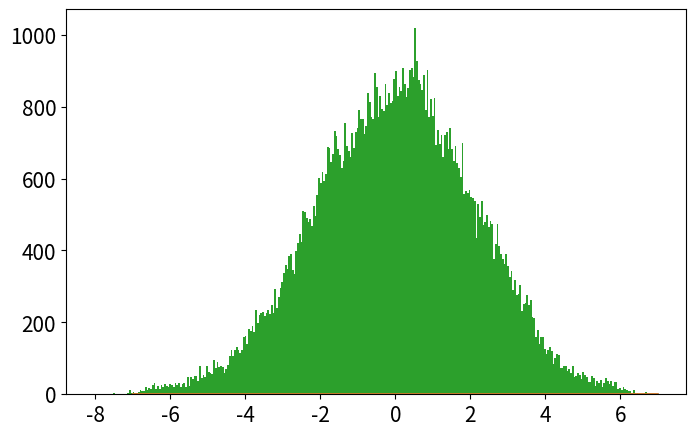

This chart was generated by the following Python code: (Note: this script raises an exception after producing the figure.)
# -*- coding: utf-8 -*-
from __future__ import division
import numpy as np
import matplotlib.pyplot as plt
from time import time

def psi_0_1(x_limit = 5, N_points_x = 101):  #creates first two energy eigenfunctions
    """
    Uso:    Devuelve diccionario "psi" que representa las autofunciones de energía. 
            Las llaves de "psi" están dadas por los elementos de un enmallado
            generado en el intervalo [-x_limit,x_limit] y que tiene "N_point_x" puntos 
            igualmente espaciados. Los elementos asignados a cada llave x son listas 
            cuyo índice corresponde al nivel de energía para la autofunción en la posición 
            x. 
            En pocas palabras, psi[x][n] corresponde a la autofucnión de energía \psi_{n}(x).
            Los valores accesibles para x son los elementos de grid_x y los valores 
            accesibles para n son 0 y 1.

    Recibe:
        x_limit: float      ->  los valores de x serán N_points_x igualmente espaciados entre 
                                [-x_limit,x_limit]
        N_ponts_x: int      ->   
    
    Devuelve:
        psi: dict           ->  psi[x][n] corresponde a la autofucnión de energía 
                                \psi_{n}(x) n = 0,1.
        grid_x: list        ->  lista con valores de x que se pueden usar en el diccionario psi. 
    """
    N_points_x = int(N_points_x)
    if N_points_x%2 ==0:
        N_points_x = N_points_x + 1
    delta = x_limit/(N_points_x-1)
    grid_x = [i*delta for i in range(-int((N_points_x-1)/2),int((N_points_x-1)/2 + 1))]
    psi = {}
    for x in grid_x:
        psi[x] = [np.exp(-x**2/2.) * np.pi**(-0.25)]
        psi[x].append(2**0.5 * x * psi[x][0])
    return psi, grid_x

def add_energy_level(psi):            #adds new energy eigenfunction to psi
    """
    Uso:    Recibe diccionario generado por fucnión psi_0_1 y entrega diccionario con 
            autofunciones con un nivel de energía adicional.

    Recibe:
    psi: dict       ->  diccionario con autofunciones de energía psi[x][n] y máximo 
                        n = n_max = len(psi[0])
    
    Devuelve:
    psi: dict       -> diccionario actualizado con  máximo n = n_max + 1 
    """
    # Revisamos nivel de energía máximo disponible = n-1
    n = len(psi[0.0])
    
    # Actualizamos diccionario de autofunciones para que contenga nivel de energía 
    # inmediatamente superior al máximo accesible anteriormente (n)
    for x in psi.keys():
        psi[x].append((2./n)**0.5 * x * psi[x][n-1] - 
                            ((n-1)/n)**0.5 * psi[x][n-2])
    return psi

def add_x_value(psi,x):  #adds new x value to psi
    """
    Uso:    Recibe diccionario generado por fucnión psi_0_1 y entrega diccionario con 
            autofunciones con una posición adicional dada por el valor de x.

    Recibe:
    psi: dict       ->  diccionario con autofunciones de energía: psi[x][n] 
    
    Devuelve:
    psi: dict       ->  diccionario actualizado con nueva posición accesible x para todos los
                        valores de n accesibles anteriormete.
    """
    # Añadimos primeros dos niveles de energía para la posición x (n=0 y n=1)
    psi[x] = [np.exp(-x**2/2.) * np.pi**(-0.25)]
    psi[x].append(2**0.5 * x * psi[x][0])
    #Añadimos niveles de energía superiores para la posición x:
    n_max = len(psi[0.0])-1
    for n in range(2,n_max+1):
                psi[x].append((2./n)**0.5 * x * psi[x][n-1] - 
                                    ((n-1)/n)**0.5 * psi[x][n-2])
    return psi

def canonical_ensemble_prob(delta_E,beta):
    """
    Devuelve: factor de Boltzmann  para beta=1/T y delta_E dados
    """
    return np.exp(-beta * delta_E)

def boltzmann_probability(En,beta):
    """
    Recibe:
        En: float       -> autovalor de energía 
        beta: float     -> inverso de temperatura en unidades reducidas beta = 1/T

    Devuelve:
        probabilidad de encontrar el oscilador armónico cuántico en nivel de energía "En" 
        a tmeperatura T.
    """
    return 2.*np.sinh(beta/2.)*np.exp(-beta*En)

def metropolis_finite_temp(x0=0.0, delta_x=0.5, N=1e3, 
                            prob_sampling=[psi_0_1()[0],canonical_ensemble_prob], beta=5):
    """
    Uso:    Algoritmo metrópolis para aproximar densidad de probabilidad de encontrar
            al oscilador armónico cuántico (en presencia de baño térmico) en una posición x.
    
    Recibe: 
        x0: float       -> valor de x con el que el algoritmo inicia el muestreo.
        delta: float    -> tamaño máximo del paso en cada iteración de "camino aleatorio" .
        N: int          -> número de iteraciones para el algoritmo Metrópolis. 
        prob_sampling[0]: dict      ->  diccionario con autofunciones de energía generado por 
                                        la función psi_0_1().
        prob_sampling[1]: func      ->  función que calcula factor de Boltzmann.
        beta: float                 ->  inverso de temperatura en unidades reducidas beta = 1/T.


    Devuelve:
        x_hist: list    ->  lista con la que se calcula el histograma que aproxima la densidad  
                            de probabilidad de encontrar al oscilador armónico cuántico (en 
                            presencia de baño térmico) en una posición x.
        n_hist: list    ->  lista con la que se calcula el histograma que aproxima distribución
                            de Boltzmann para el caso del oscilador armónico cuántico.
        prob_sampling[0]: dict      ->  diccionatrio de autofunciones de energía actualizado para 
                                        todos los valores de x_hist y n_hist. Se accede a ellos 
                                        mediante prob_sampling[0][x][n].
    """
    # Iniciamos listas que almacenen valores de niveles de energía y posiciones escogidos 
    # por el algoritmo
    x_hist = [ x0 ]
    n_hist = [ 0 ]
    prob_sampling = [prob_sampling[0].copy(),prob_sampling[1]]
    # Iniciamos iteraciones de algoritmo Metrópolis
    for k in range(int(N)):
        # Iniciamos montecarlo espacial: P(x -> x')
        x_new = x_hist[-1] + np.random.uniform(-delta_x,delta_x)
        # Revisamos si la posición propuesta x_new es accesible en el diccionario psi
        # si no es accesible, agregamos dicha posición al diccionario con respectivos 
        # valores de autofunciones de energía.  Esto se hace con ayuda de la función 
        # add_x_value().
        try:
            prob_sampling[0][x_new][0]
        except:
            prob_sampling[0] = add_x_value(prob_sampling[0],x_new)
        # Calculamos la probabilidad de aceptación para transiciones de posición
        # definida por algoritmo Metrópolis y se escoge si se acepta o no. 
        acceptance_prob_1 = ( prob_sampling[0][x_new][n_hist[-1]] / prob_sampling[0][x_hist[-1]][n_hist[-1]] )**2
        if np.random.uniform() < min(1,acceptance_prob_1):
            x_hist.append(x_new)
        else:
            x_hist.append(x_hist[-1])

        # Iniciamos Montecarlo para nivel de energía P(n -> n')
        n_new = n_hist[-1] + np.random.choice([1,-1])   
        # Chequeamos si el n propuesto es negativo
        if n_new < 0: 
            n_hist.append(n_hist[-1])
        else:
            current_n_max = len(prob_sampling[0][0])-1
            # Revisamos si el nivel propuesto n_new es accesible en el diccionario psi
            # si no es accesible, agregamos dicho nivel de energía para todas las posiciones
            # del diccionario psi. Esto se hace con ayuda de la función add_energy_level().
            if n_new > current_n_max: 
                prob_sampling[0] = add_energy_level(prob_sampling[0])
            # Calculamos la probabilidad de aceptación para transiciones de posición
            # definida por algoritmo Metrópolis y se escoge si se acepta o no. 
            acceptance_prob_2 = ( prob_sampling[0][x_hist[-1]][n_new] / prob_sampling[0][x_hist[-1]][n_hist[-1]] )**2 * \
                                prob_sampling[1]( n_new-n_hist[-1],  beta)
            if np.random.uniform() < min(1,acceptance_prob_2):
                n_hist.append(n_new)
            else:
                n_hist.append(n_hist[-1])
    return x_hist, n_hist, prob_sampling[0]

def CHO_canonical_ensemble(x,beta=5,plot=False,savefig=True,showplot=False):
    """
    Uso:    calcula probabilidad teórica clásica de encontrar al osciladoe armónico 
            (presente en un baño térmico) en la posición x. Si plot=True grafica 
            dicha probabilidad.
    
    Recibe:
        x: float            -> posición
        beta: float         -> inverso de temperatura en unidades reducidas beta = 1/T.
        plot: bool          -> escoge si grafica o no los histogramas.
        showplot: bool      -> escoge si muestra o no la gráfica.
        savefig: bool       -> escoge si guarda o no la figura graficada.
    
    Devuelve:
        probabilidad teórica clásica en posición dada para temperatura T dada 
        o gráfica de la probabilidad teórica clásica.
    """
    if plot==True:
        x = np.linspace(-3,3,201)
        plt.figure(figsize=(8,5))
        pdf_array = []
        for beta0 in list(beta):
            pdf_array.append( (beta0/(2.*np.pi))**0.5 * np.exp(-x**2*beta0 / 2.) )
            plt.plot(x,pdf_array[-1],label=u'$\\beta = %.1f$'%beta0)
        plt.xlim(-3,3)
        plt.xlabel('$x$')
        plt.ylabel('$\pi^{(C)}(x;\\beta)$')
        plt.legend(loc='best')
        if savefig==True:
            plt.savefig('plot_CHO_finite_temp_several_beta.eps')
        if showplot==True:
            plt.show()
        plt.close()
        return pdf_array
    else:
        return (beta/(2.*np.pi))**0.5 * np.exp(-x**2*beta / 2.)

def QHO_canonical_ensemble(x,beta):
    """
    Uso:    calcula probabilidad teórica cuántica de encontrar al osciladoe armónico 
            (presente en un baño térmico) en la posición x.
    
    Recibe:
        x: float            -> posición
        beta: float         -> inverso de temperatura en unidades reducidas beta = 1/T.
    
    Devuelve:
        probabilidad teórica cuántica en posición dada para temperatura T dada. 
    """
    return (np.tanh(beta/2.)/np.pi)**0.5 * np.exp(- x**2 * np.tanh(beta/2.))

def run_metropolis(psi_0_1 = psi_0_1, x_limit = 5., N_points_x = 51,
                    x0 = 0.0, delta_x = 0.5, N_metropolis = int(1e5),  
                    canonical_ensemble_prob = canonical_ensemble_prob, beta = 5.,
                    plot=True, showplot = True, savefig = True, legend_loc = 'best', x_plot_0=7):
    """
    Uso:    Corre algoritmo Metrópolis para el oscilador armónico cuántico en un baño térmico. 
            Grafica el histograma de posiciones obtenido contrastándolo con los resultados 
            teóricos cuántico y clásico. Grafica histograma de niveles de energía visitados por
            el algoritmo.

    Recibe:
        psi_0_1: función    ->  función que inicializa las autofunciones del hamiltoniano.
        x_limit: float      ->  las autofunciones se inicializan en intervalo (-x_limit,x_limit).
        N_points_x: int     ->  la rejilla para inicializar autofunciones tiene 
                                N_points_x puntos.
        x0: float           ->  valor de x con el que el algoritmo inicia el muestreo.
        delta_x: float      ->  tamaño máximo del paso en cada iteración de "camino aleatorio".
        N_metropolis: int   ->  número de iteraciones para algoritmo metrópolis.
        beta: float         ->  inverso de temperatura del baño térmico en unidades reducidas
                                beta = 1/T.
        canonical_ensemble_prob: función   ->   función que genera factor de Boltzmann 
                                                exp(-B*deltaE).
        plot: bool                      ->  escoge si grafica o no los histogramas
        showplot: bool                  ->  escoge si muestra o no la gráfica
        savefig: [bool,'name of fig']   ->  escoge si guarda o no la figura y el nombre del 
                                            archivo.
        legend_loc: 'position'          ->  posición de la legenda para la figura
        x_plot_0: float                 ->  dominio de la gráfica en x será (-x_plot,x_plot)
    
    Devuelve:   
        x_hist: list        ->  Lista con valores de x (posiciones)  obtenidos mediante cadena
                                de Markov. 
        n_hist: list        ->  Lista con valores de n (niveles de energía) obtenidos mediante 
                                cadena de Markov.
        psi_final: dict     ->  Diccionario con autofunciones de energía \psi_{n}(x) = psi[x][n] 
                                    para valores de x y n en x_hist y n_hist.
    """
    # Inicializamos autofunciones de energía en diccionario psi generado por función psi_0_1()
    psi, grid_x = psi_0_1(x_limit,N_points_x)
    
    # Almacenamos probs. en una lista:  la amplitud de probabilidad psi de las autofunciones
    #                                   y el factor de Boltzmann del ensamble canónico
    prob_sampling = [psi, canonical_ensemble_prob]

    # Ejecutamos algoritmo metropolis y medimos tiempo de cómputo
    t_0 = time()
    x_hist, n_hist, psi_final = metropolis_finite_temp(x0=x0, delta_x=delta_x,N=N_metropolis, 
                                                        prob_sampling=prob_sampling, beta=beta)
    t_1 = time()
    print('Metropolis algorithm (beta = %.2f): %.3f seconds for %.0E iterations'%(beta,t_1-t_0,N_metropolis))

    if plot==True:
        # Graficamos histograma para posiciones
        x_plot = np.linspace(-x_plot_0,x_plot_0,251)
        plt.figure(figsize=(8,5))
        plt.plot(x_plot,CHO_canonical_ensemble(x_plot,beta=beta),
                    label=u'$\pi^{(C)}(x;\\beta)$')
        plt.plot(x_plot,QHO_canonical_ensemble(x_plot,beta=beta),
                    label=u'$\pi^{(Q)}(x;\\beta)$')
        plt.hist(x_hist,bins=int(N_metropolis**0.5),normed=True,
                    label='Histograma Metrópolis\ncon %.0E iteraciones'%(N_metropolis))
        plt.xlim(-x_plot_0,x_plot_0)
        plt.xlabel(u'$x$')
        plt.ylabel(u'$\pi(x;\\beta)$')
        plt.legend(loc=legend_loc, title=u'$\\beta=%.2f$'%beta, fontsize=12)
        if savefig==True:
            plt.savefig('plot_QHO_finite_temp_beta_%d_%d.eps'%(beta,(beta-int(beta))*100))
        if showplot==True:
            plt.show()
        plt.close()

        # Graficamos histograma para niveles de energía
        n_plot = np.arange(len(psi_final[0])) 
        plt.figure(figsize=(8,5))
        plt.hist(n_hist,normed=True,bins=np.arange(len(psi_final[0])+1)-0.5,
                    label='Histograma Metrópolis\nniveles de energía')
        plt.plot(n_plot,boltzmann_probability(n_plot+1/2,beta),'o-',
                    label=u'$e^{-\\beta E_n}/Z(\\beta)$')
        plt.xlabel(u'$n$')
        plt.ylabel(u'$\pi(n;\\beta)$')
        plt.legend(loc='best', title=u'$\\beta=%.2f$'%beta)
        plt.tight_layout() ######
        if savefig==True:
            plt.savefig('plot_QHO_n_hist_beta_%d_%d.eps'%(beta,(beta-int(beta))*100))
        if showplot==True:
            plt.show()
        plt.close()

    return x_hist, n_hist, psi_final

plt.rcParams.update({'font.size':15})

# Corremos algoritmo metrópolis usando función run_metropolis() para varios 
# valores de beta
beta_array = [0.2, 1, 5, 60]
legend_loc =['lower center', 'lower right', 'best', 'best']
for i,beta in enumerate(beta_array):
    run_metropolis(N_metropolis=1e5,beta=beta,showplot=False)

# Corremos algoritmo para gráfica de límite de baja temperatura en el caso 
# clásico (figura 1 en el artículo)
beta_array_CHO = [5,20,60,100]
CHO_canonical_ensemble(0,beta=beta_array_CHO,plot=True,showplot=False)
